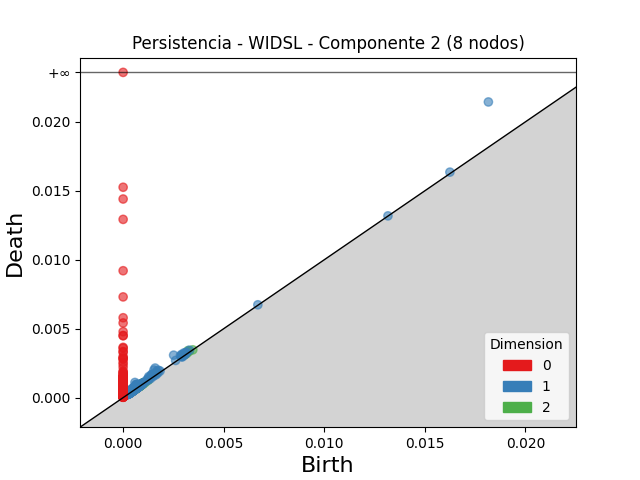

The data file committed next to this chart (first rows):
dimension, birth, death
2, 0.003226, 0.00341
2, 0.0007043, 0.0008524
2, 0.001664, 0.00181
2, 0.0005285, 0.0006387
2, 0.003217, 0.003324
2, 0.0007973, 0.0008973
2, 0.0007981, 0.0008871
2, 0.000797, 0.0008859
2, 0.001002, 0.001083
2, 0.0006683, 0.0007481
2, 0.003296, 0.003374
2, 0.0007787, 0.0008455
2, 0.0008687, 0.0009344
2, 0.0007851, 0.0008502
2, 0.0009642, 0.001029
2, 0.0009611, 0.001025
2, 0.0007133, 0.0007742
2, 0.0007443, 0.0008034
2, 0.0006856, 0.0007447
2, 0.001253, 0.001308
2, 0.001034, 0.001085
2, 0.0008006, 0.0008517
2, 0.0008492, 0.0008944
2, 0.0004849, 0.00053
2, 0.0004857, 0.00053
2, 0.0008555, 0.0008994
2, 0.00306, 0.003101
2, 0.003174, 0.003214
2, 0.0007686, 0.0008075
2, 0.0006782, 0.0007169
2, 0.0008345, 0.0008711
2, 0.0005405, 0.0005764
2, 0.0003993, 0.0004337
2, 0.0007733, 0.0008061
2, 0.000457, 0.0004863
2, 0.0005385, 0.0005652
2, 0.0003484, 0.0003739
2, 0.0007796, 0.0008042
2, 0.0007219, 0.0007455
2, 0.0007566, 0.0007798
2, 0.0005347, 0.0005575
2, 0.0006236, 0.0006458
2, 0.0008256, 0.0008476
2, 0.0005462, 0.0005676
2, 0.0005749, 0.0005958
2, 0.0008416, 0.0008616
2, 0.0007594, 0.0007793
2, 0.0005246, 0.0005441
2, 0.0008672, 0.0008865
2, 0.0004944, 0.0005135
2, 0.0007771, 0.0007959
2, 0.00058, 0.0005986
2, 0.0006737, 0.0006919
2, 0.0009086, 0.0009262
2, 0.0004918, 0.0005087
2, 0.0004398, 0.0004566
2, 0.0009926, 0.001009
2, 0.0009776, 0.0009939
2, 0.001025, 0.001041
2, 0.0004883, 0.0005034
... 1,949 more rows
